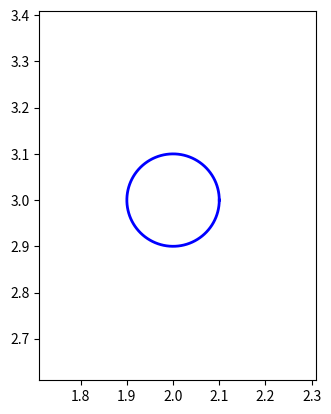

Recreate this plot in Python.
from __future__ import division, print_function  # python 2 to 3 compatibility
from numpy import linspace, pi, cos, sin
import matplotlib.pyplot as plt


def draw_circle(radius, x_centre, y_centre):

    """
        Function to draw a circle
        Equation of a circle (x-x_centre)**2 + (y-y_centre)**2 = r2

        Parameters
        ----------
        radius: float
            radius of circle
        x_centre: float
            x coordinate of circle centre
        y_centre: float
            y coordinate of circle centre

        Returns
        -------
        none
        """

    # Define angles in r-theta coordinates
    theta = linspace(0, 2 * pi, 100)

    # Compute x-y points
    x = radius * cos(theta) + x_centre
    y = radius * sin(theta) + y_centre

    # Plot the circle
    fig, ax = plt.subplots(1)
    ax.plot(x, y, "b-", lw=2)
    ax.set_aspect("equal")
    ax.set_xlim(0.9 * min(x), 1.1 * max(x))
    ax.set_ylim(0.9 * min(y), 1.1 * max(y))
    plt.show()


if __name__ == "__main__":

    draw_circle(0.1, 2.0, 3.0)
